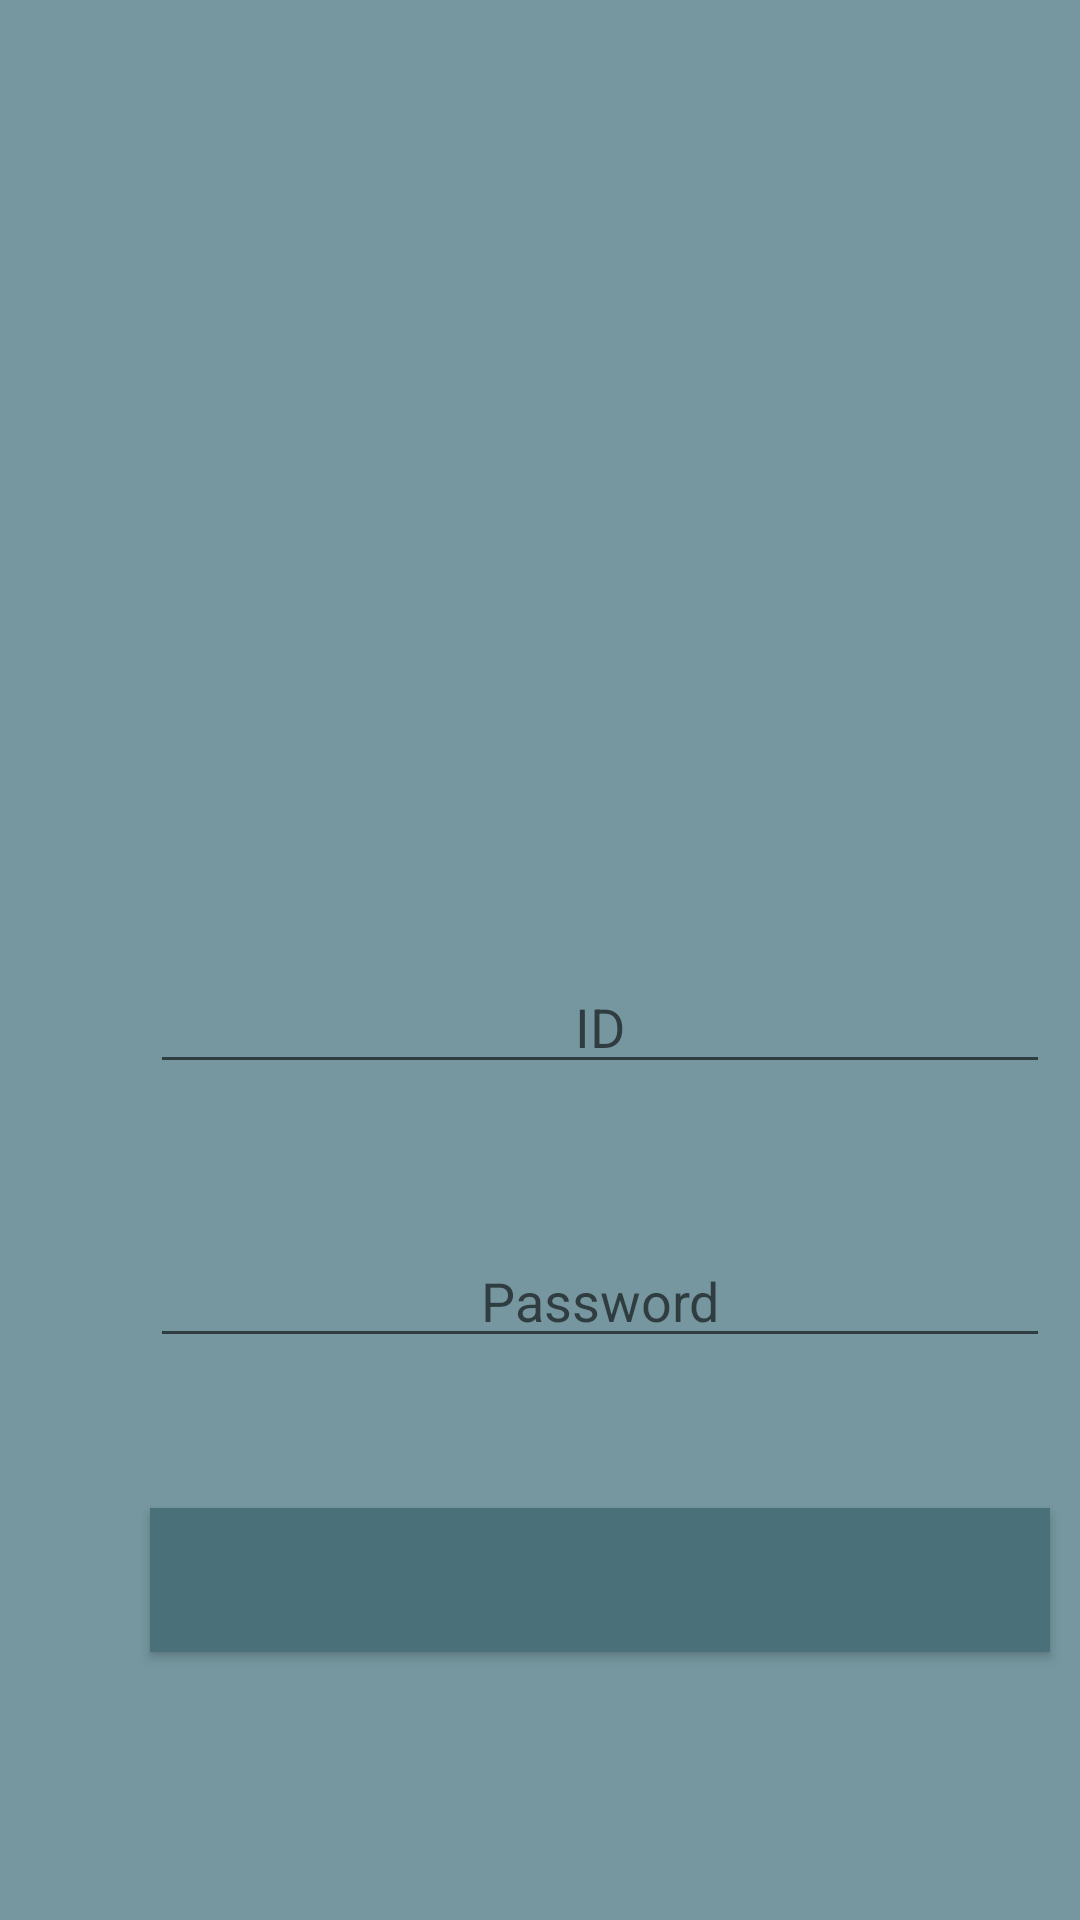

Produce the Android XML layout that renders to this screen, including the resource entries it uses.
<!-- AndroidManifest.xml: application theme AppTheme -->
<!-- res/layout/activity_login.xml -->
<?xml version="1.0" encoding="utf-8"?>
<RelativeLayout xmlns:android="http://schemas.android.com/apk/res/android"
    xmlns:tools="http://schemas.android.com/tools"
    android:layout_width="match_parent"
    android:layout_height="match_parent"
    android:background="@color/colorPrimary"
    tools:context=".LoginActivity">

    <ImageView
        android:id="@+id/img"
        android:layout_width="match_parent"
        android:layout_marginTop="20dp"
        android:layout_height="200dp"
        android:src="@drawable/calendar"
        android:contentDescription="@string/app_name"/>

    <EditText
        android:id="@+id/txtId"
        android:layout_width="300dp"
        android:layout_height="wrap_content"
        android:ems="10"
        android:layout_marginStart="50dp"
        android:gravity="center"
        android:hint="@string/id"
        android:importantForAutofill="no"
        android:inputType="textEmailAddress"
        tools:targetApi="o"
        android:layout_below="@+id/img"
        android:layout_marginTop="100dp"
        android:maxLength="9" />

    <EditText
        android:id="@+id/txtPassword"
        android:layout_width="300dp"
        android:layout_height="wrap_content"
        android:ems="10"
        android:layout_marginStart="50dp"
        android:gravity="center"
        android:hint="@string/password"
        android:importantForAutofill="no"
        android:inputType="textPassword"
        tools:targetApi="o"
        android:layout_below="@+id/txtId"
        android:layout_marginTop="50dp"
        />

    <Button
        android:id="@+id/btnLogin"
        android:layout_width="300dp"
        android:layout_height="wrap_content"
        android:layout_below="@+id/txtPassword"
        android:layout_marginTop="50dp"
        android:layout_marginStart="50dp"
        android:background="@color/colorPrimaryDark" />

    <ProgressBar
        android:id="@+id/loadingProgress"
        android:layout_width="50dp"
        android:layout_height="50dp"
        android:layout_below="@+id/txtPassword"
        android:layout_marginTop="50dp"
        android:layout_marginStart="170sp"
        android:indeterminate="true"
        android:visibility="gone"
        android:indeterminateTint="@color/black"
        />

</RelativeLayout>
<!-- resources referenced by this layout -->
<resources>
  <color name="black">#000000</color>
  <color name="colorPrimary">#7697a0</color>
  <color name="colorPrimaryDark">#4a707a</color>
  <string name="app_name">Shift Management App</string>
  <string name="id">ID</string>
  <string name="password">Password</string>
  <style name="AppTheme" parent="Theme.AppCompat.Light.NoActionBar">
          
          <item name="colorPrimary">@color/colorPrimary</item>
          <item name="colorPrimaryDark">@color/colorPrimaryDark</item>
          <item name="colorAccent">@color/colorAccent</item>
      </style>
  <color name="colorAccent">#94b0b7</color>
</resources>
